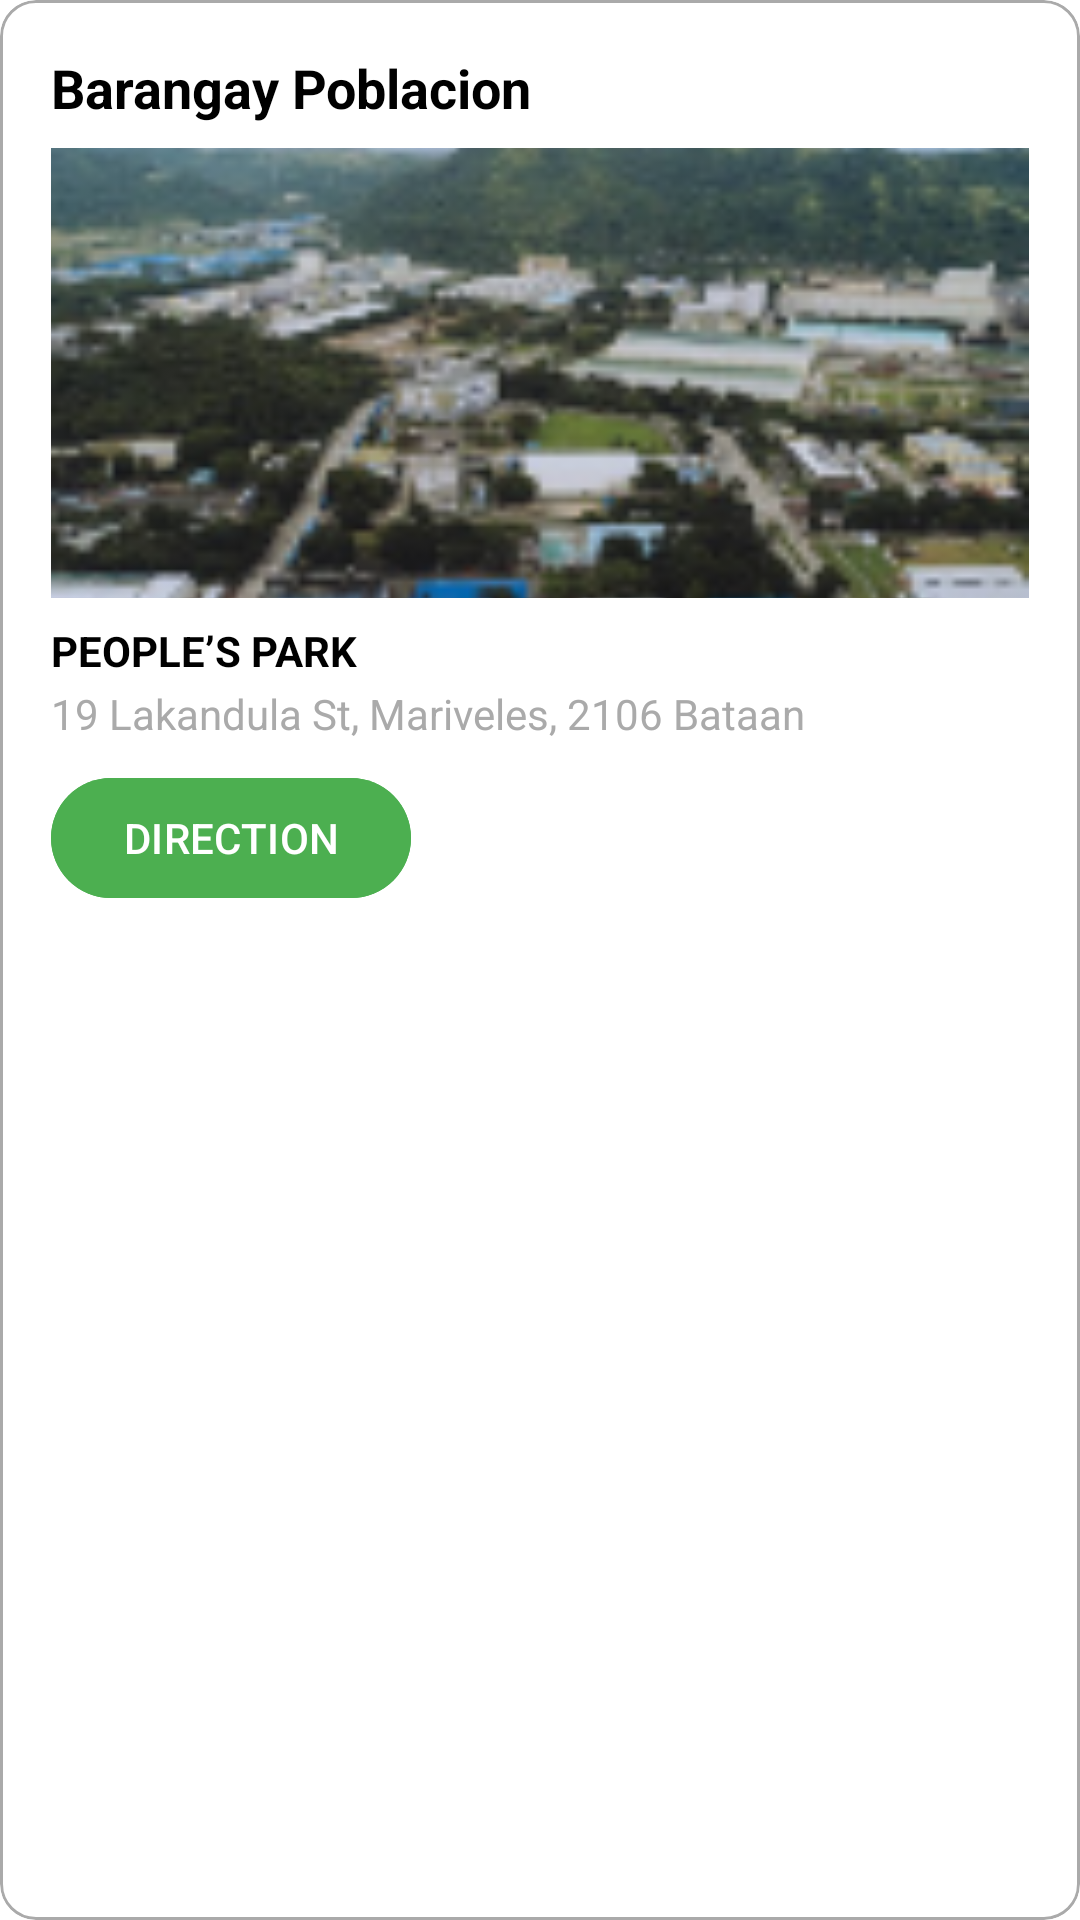

Produce the Android XML layout that renders to this screen, including the resource entries it uses.
<!-- AndroidManifest.xml: application theme Theme.ProtectPlus -->
<!-- res/layout/evacuation_location_card.xml -->
<?xml version="1.0" encoding="utf-8"?>
<com.google.android.material.card.MaterialCardView xmlns:android="http://schemas.android.com/apk/res/android"
    xmlns:app="http://schemas.android.com/apk/res-auto"
    android:layout_width="match_parent"
    android:layout_height="wrap_content"
    android:background="@color/white"
    app:cardCornerRadius="12dp"
    app:strokeColor="@android:color/darker_gray"
    app:strokeWidth="1dp"
    android:layout_marginVertical="10dp">

    <LinearLayout
        android:layout_width="match_parent"
        android:layout_height="wrap_content"
        android:orientation="vertical"
        android:padding="17dp">

        
        <TextView
            android:id="@+id/tvBarangayName"
            android:layout_width="wrap_content"
            android:layout_height="wrap_content"
            android:text="Barangay Poblacion"
            android:textSize="18sp"
            android:textStyle="bold"
            android:textColor="@android:color/black" />

        
        <ImageView
            android:id="@+id/ivLocationImage"
            android:layout_width="match_parent"
            android:layout_height="150dp"
            android:layout_marginTop="8dp"
            android:scaleType="centerCrop"
            android:src="@drawable/poblacion" />

        
        <TextView
            android:id="@+id/tvLocationName"
            android:layout_width="wrap_content"
            android:layout_height="wrap_content"
            android:text="PEOPLE’S PARK"
            android:textStyle="bold"
            android:layout_marginTop="8dp"
            android:textColor="@android:color/black" />

        <TextView
            android:id="@+id/tvLocationAddress"
            android:layout_width="wrap_content"
            android:layout_height="wrap_content"
            android:text="19 Lakandula St, Mariveles, 2106 Bataan"
            android:textColor="@android:color/darker_gray"
            android:layout_marginTop="2dp" />

        
        <com.google.android.material.button.MaterialButton
            android:id="@+id/btnDirection"
            android:layout_width="wrap_content"
            android:layout_height="wrap_content"
            android:text="DIRECTION"
            android:layout_marginTop="8dp"
            android:backgroundTint="@color/green_btn"
            android:textColor="@android:color/white" />

    </LinearLayout>
</com.google.android.material.card.MaterialCardView>
<!-- resources referenced by this layout -->
<resources>
  <color name="green_btn">#4CAF50</color>
  <color name="white">#FFFFFFFF</color>
  <!-- drawable poblacion: png bitmap (drawable, 37954 bytes) -->
  <style name="Theme.ProtectPlus" parent="Base.Theme.ProtectPlus" />
  <style name="Base.Theme.ProtectPlus" parent="Theme.Material3.DayNight.NoActionBar">
          
          <item name="colorPrimary">@color/colorPrimary</item>
          
          <item name="colorPrimaryDark">@color/colorPrimaryDark</item>
          
          <item name="colorAccent">@color/white</item>
          
          <item name="android:colorBackground">@color/white</item>
  
          <item name="colorSurface">@color/white</item> 
          <item name="colorOnSurface">@color/black</item> 
          <item name="boxStrokeColor">@color/black</item> 
          <item name="boxStrokeErrorColor">@color/colorPrimaryDark</item>
  
          <item name="android:textColor">@color/black</item>
  
      </style>
  <color name="colorPrimary">#388E3C</color>
  <color name="colorPrimaryDark">#2E7D32</color>
  <color name="black">#FF000000</color>
</resources>
